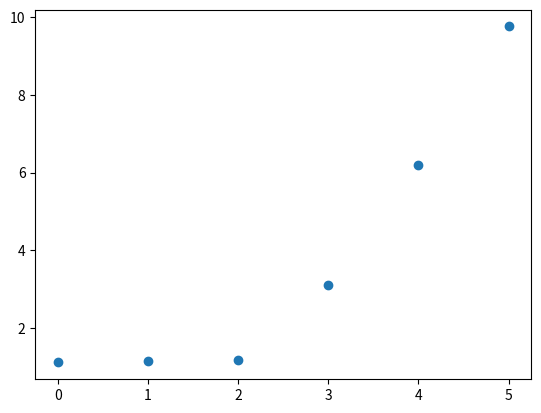
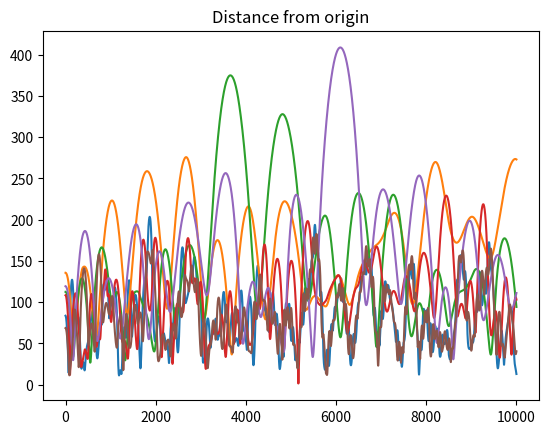
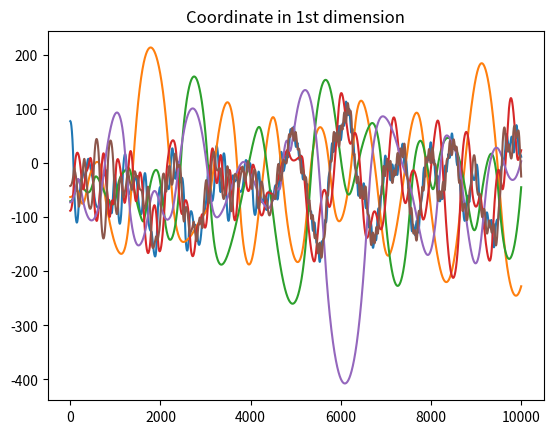
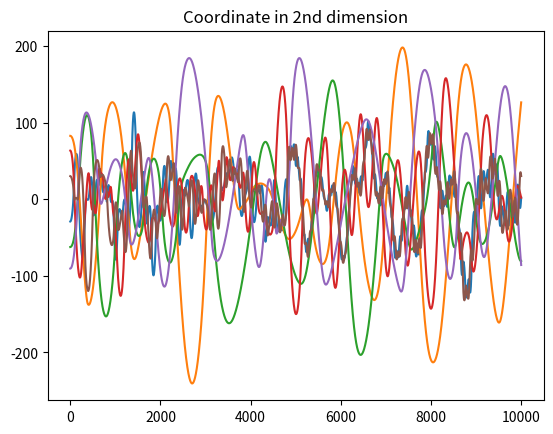
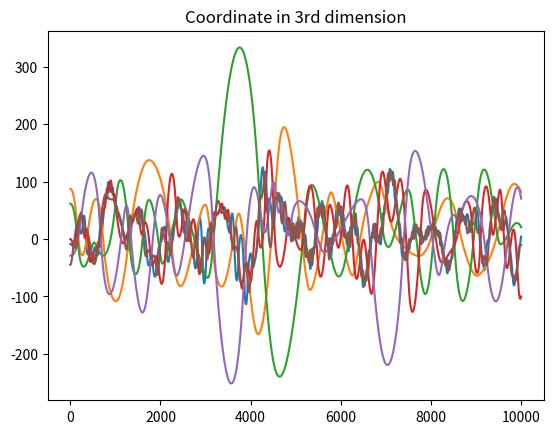

Generate these figures, in order, with matplotlib:
import math
import random

import matplotlib.pyplot as plt


class Star:
    def __init__(self, mass, phase_vector):
        self.mass = mass
        self.update_phase_vector(phase_vector)

    def update_phase_vector(self, phase_vector):
        self.phase_vector = phase_vector
        self.location, self.velocity, self.acceleration = phase_vector.derivatives[:3]


class PhaseVector:
    def __init__(self, derivatives):
        self.derivatives = derivatives
        self.location, self.velocity, self.acceleration = derivatives[:3]


class Point:
    def __init__(self, coordinates):
        self.dimensions = len(coordinates)
        self.coordinates = coordinates
        self.magnitude = get_euclidean_distance(get_zero_point(self.dimensions),self) if not all([abs(i) < 10**-9 for i in self.coordinates]) else 0
        self.unit_vector_coordinates = tuple([(i * 1.0 / self.magnitude) if self.magnitude != 0 else 0
            for i in self.coordinates])


class System:
    def __init__(self, dimensions, n_bodies, G):
        self.dimensions = dimensions
        self.n_bodies = n_bodies
        self.G = G
        self.stars = [get_stationary_star(dimensions) for i in range(n_bodies)]
        plt.scatter(range(self.n_bodies), sorted([i.mass for i in self.stars]))
        plt.show()
        plt.close()

    def get_gravity_matrix(self, G):
        return [[get_gravitational_force_vector(star_r, star_c, G) for star_c in self.stars] for star_r in self.stars]

    def move_stars(self, G):
        gm = self.get_gravity_matrix(G)

        for i in range(self.n_bodies):
            a_0 = self.stars[i].acceleration
            v_0 = self.stars[i].velocity
            x_0 = self.stars[i].location

            a_1 = vector_list_sum(gm[i])
            v_1 = add_vectors(v_0, a_1)
            x_1 = add_vectors(x_0, v_1)

            self.stars[i].update_phase_vector(PhaseVector(tuple([x_1, v_1, a_1])))

    def simulate(self, n_periods, period_length, show_intermediate_plots):
        G_per_period = self.G * (period_length)**2
        tenth_of_the_way = int(n_periods / 10)
        star_speeds = [[self.stars[i].velocity.magnitude] for i in range(self.n_bodies)]
        star_locations = [[self.stars[i].location] for i in range(self.n_bodies)]
        #star_distances_from_origin = [[self.stars[i].location.magnitude] for i in range(self.n_bodies)]
        #star_x_coordinates = [[self.stars[i].location.coordinates[0]] for i in range(self.n_bodies)]
        for t in range(n_periods):
            self.move_stars(G_per_period)
            for i in range(self.n_bodies):
                star_speeds[i].append(self.stars[i].velocity.magnitude)
                star_locations[i].append(self.stars[i].location)

            if show_intermediate_plots and self.dimensions == 2 and t % tenth_of_the_way == 0:
                x = [self.stars[i].location.coordinates[0] for i in range(self.n_bodies)]
                y = [self.stars[i].location.coordinates[1] for i in range(self.n_bodies)]
                plt.scatter(x,y)
                plt.show()
                plt.close()

        plot_series_set([[i.magnitude for i in star] for star in star_locations],"Distance from origin")
        if self.dimensions <= 4:
            for dim in range(self.dimensions):
                plot_series_set([[i.coordinates[dim] for i in star] for star in star_locations],"Coordinate in {0} dimension".format(ordinal(dim+1)))


def ordinal(n):
    n = str(int(n))
    if n[-1] == "1":
        return n[:-1] + "1st"
    elif n[-1] == "2":
        return n[:-1] + "2nd"
    elif n[-1] == "3":
        return n[:-1] + "3rd"
    else:
        return n + "th"

def plot_series_set(series_set, title):
    for series in series_set:
        plt.plot(series)
    plt.title(title)
    plt.show()
    plt.close()

def get_stationary_star(dimensions):
    DIMENSIONS = dimensions
    DERIVATIVES = 2
    random_point = get_random_point(DIMENSIONS)
    stationary_derivatives = [Point(tuple([0 for i in range(DIMENSIONS)])) for i in range(DERIVATIVES)]
    s = Star(mass = random.paretovariate(0.7), phase_vector = PhaseVector([random_point] + stationary_derivatives))
    return s

def get_zero_point(n_dimensions):
    return Point(tuple([0 for i in range(n_dimensions)]))

def get_random_point(n_dimensions):
    return Point(tuple([random.uniform(-100,100) for i in range(n_dimensions)]))

def get_random_factor():
    return random.uniform(0.99,1/0.99)

def get_euclidean_distance(point_a, point_b):
    if point_a.dimensions != point_b.dimensions:
        raise ValueError("Points must have same number of dimensions")
    return math.sqrt(sum([
        (point_a.coordinates[dim] - point_b.coordinates[dim])**2 for dim in range(point_a.dimensions)]))

def get_gravitational_force_magnitude(star_a, star_b, G):
    r = get_euclidean_distance(star_a.location, star_b.location)
    return (-1 * G * star_a.mass * star_b.mass * 1.0 / (r**2)) if r != 0 else 0

def get_gravitational_force_vector(star_ref, star_applying_force, G):
    F = get_gravitational_force_magnitude(star_ref, star_applying_force, G)
    S = get_separation_vector(star_ref, star_applying_force)
    return get_vector(F, S)

def get_acceleration_magnitude(force_magnitude, mass):
    return force_magnitude * 1.0 / mass

def get_distance_travelled(phase_vector, time_difference):
    x, v, a = phase_vector.derivatives
    t = time_difference
    return (1.0/2 * a * t**2) + (v * t)

def get_displacement_vector(movement_phase_vector, time_difference):
    d = get_distance_travelled(movement_phase_vector, time_difference)
    return get_vector(d, movement_phase_vector.unit_vector_coordinates)

def get_separation_vector(star_ref, star_to):
    return subtract_vectors(star_ref.location, star_to.location)

def get_vector(magnitude, unit_vector_coordinates):
    d = magnitude
    return Point(tuple([d*i for i in unit_vector_coordinates.coordinates]))

def add_vectors(vector_a, vector_b):
    if vector_a.dimensions != vector_b.dimensions:
        raise ValueError("Vectors must have same number of dimensions")
    coordinates = tuple([vector_a.coordinates[dim] + vector_b.coordinates[dim] for dim in range(vector_a.dimensions)])
    return Point(coordinates)

def subtract_vectors(vector_a, vector_b):
    if vector_a.dimensions != vector_b.dimensions:
        raise ValueError("Vectors must have same number of dimensions")
    coordinates = tuple([vector_a.coordinates[dim] - vector_b.coordinates[dim] for dim in range(vector_a.dimensions)])
    return Point(coordinates)

def vector_list_sum(vector_list):
    p = vector_list[0]
    for i in range(1, len(vector_list)):
        p = add_vectors(p, vector_list[i])
    return p


#random.seed(4)
a = System(dimensions=3, n_bodies=6, G=4)
a.simulate(n_periods=10000, period_length=0.1, show_intermediate_plots=True)
